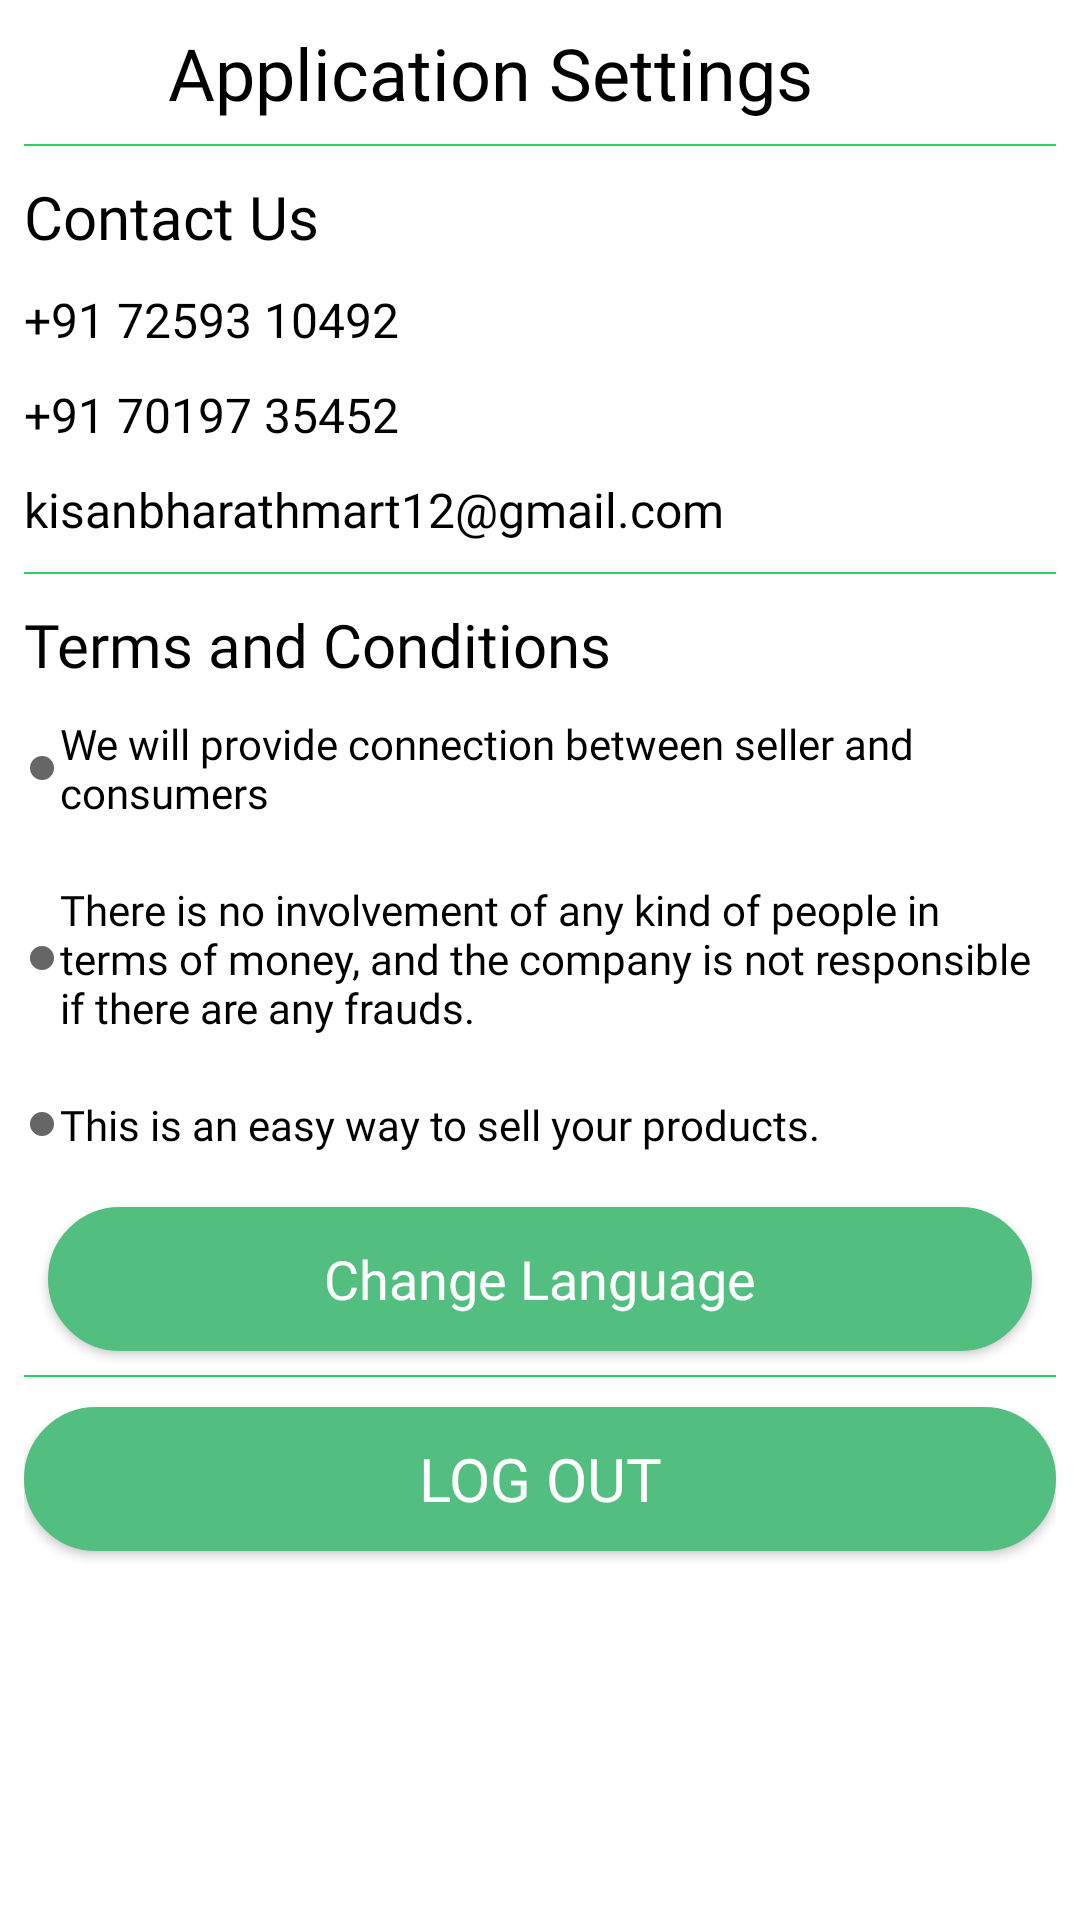

Produce the Android XML layout that renders to this screen, including the resource entries it uses.
<!-- AndroidManifest.xml: application theme Theme.BharathKisanMarket -->
<!-- res/layout/activity_contact.xml -->
<?xml version="1.0" encoding="utf-8"?>
<LinearLayout xmlns:android="http://schemas.android.com/apk/res/android"
    xmlns:app="http://schemas.android.com/apk/res-auto"
    xmlns:tools="http://schemas.android.com/tools"
    android:layout_width="match_parent"
    android:layout_height="match_parent"
    android:orientation="vertical"
    android:padding="8dp"
    tools:context=".activity.ContactActivity">


    <LinearLayout
        android:layout_width="match_parent"
        android:layout_height="wrap_content"
        android:orientation="horizontal">

        <ImageView
            android:id="@+id/back_img"
            android:layout_width="40dp"
            android:layout_height="40dp"
            android:layout_gravity="center_vertical"
            android:src="@drawable/arrow_black" />

        <TextView
            android:layout_width="wrap_content"
            android:layout_height="wrap_content"
            android:layout_marginStart="8dp"
            android:fontFamily="@font/poppins_semibold"
            android:text="@string/applicationSettings"
            android:textColor="@color/black"
            android:textSize="24sp" />

    </LinearLayout>


    <View
        android:layout_width="match_parent"
        android:layout_height="0.5dp"
        android:background="@color/colorPrimaryDark" />

    <TextView
        android:layout_width="match_parent"
        android:layout_height="wrap_content"
        android:layout_marginTop="10dp"
        android:fontFamily="@font/poppins_semibold"
        android:text="@string/contactus"
        android:textColor="@color/black"
        android:textSize="20sp" />

    <TextView
        android:id="@+id/customerCare_phone1"
        android:layout_width="match_parent"
        android:layout_height="wrap_content"
        android:layout_marginTop="10dp"
        android:drawableStart="@drawable/ic_call"
        android:drawablePadding="10dp"
        android:fontFamily="@font/poppins"
        android:text="+91 72593 10492"
        android:textColor="@color/black"
        android:textSize="16sp" />

    <TextView
        android:id="@+id/customerCare_phone2"
        android:layout_width="match_parent"
        android:layout_height="wrap_content"
        android:layout_marginTop="10dp"
        android:drawableStart="@drawable/ic_call"
        android:drawablePadding="10dp"
        android:fontFamily="@font/poppins"
        android:text="+91 70197 35452 "
        android:textColor="@color/black"
        android:textSize="16sp" />

    <TextView
        android:id="@+id/customerCare_email"
        android:layout_width="match_parent"
        android:layout_height="wrap_content"
        android:layout_marginTop="10dp"
        android:layout_marginBottom="10dp"
        android:drawableStart="@drawable/ic_email"
        android:drawablePadding="10dp"
        android:fontFamily="@font/poppins"
        android:text="kisanbharathmart12@gmail.com"
        android:textColor="@color/black"
        android:textSize="16sp" />

    <View
        android:layout_width="match_parent"
        android:layout_height="0.5dp"
        android:background="@color/colorPrimaryDark" />

    <TextView
        android:layout_width="match_parent"
        android:layout_height="wrap_content"
        android:layout_marginTop="10dp"
        android:fontFamily="@font/poppins_semibold"
        android:gravity="center_vertical"
        android:text="@string/tc"
        android:textColor="@color/black"
        android:textSize="20sp" />

    <TextView
        android:layout_width="match_parent"
        android:layout_height="wrap_content"
        android:layout_marginTop="10dp"
        android:layout_marginBottom="10dp"
        android:drawableStart="@drawable/ic_baseline_fiber_manual_record_24"
        android:fontFamily="@font/poppins"
        android:text="@string/tc1"
        android:textColor="@color/black"
        android:textSize="14sp" />

    <TextView
        android:layout_width="match_parent"
        android:layout_height="wrap_content"
        android:layout_marginTop="10dp"
        android:layout_marginBottom="10dp"
        android:drawableStart="@drawable/ic_baseline_fiber_manual_record_24"
        android:fontFamily="@font/poppins"
        android:text="@string/tc2"
        android:textColor="@color/black"
        android:textSize="14sp" />

    <TextView
        android:layout_width="match_parent"
        android:layout_height="wrap_content"
        android:layout_marginTop="10dp"
        android:layout_marginBottom="10dp"
        android:drawableStart="@drawable/ic_baseline_fiber_manual_record_24"
        android:fontFamily="@font/poppins"
        android:text="@string/tc3"
        android:textColor="@color/black"
        android:textSize="14sp" />

    <LinearLayout
        android:layout_width="match_parent"
        android:layout_height="wrap_content"
        android:gravity="center"
        android:orientation="vertical">

        <androidx.appcompat.widget.AppCompatButton
            android:id="@+id/change_language"
            android:layout_width="match_parent"
            android:layout_height="wrap_content"
            android:layout_margin="8dp"
            android:background="@drawable/button_bg"
            android:fontFamily="@font/poppins_bold"
            android:padding="10dp"
            android:text="Change Language"
            android:textAllCaps="false"
            android:textColor="@color/white"
            android:textSize="18sp" />
    </LinearLayout>

    <View
        android:layout_width="match_parent"
        android:layout_height="0.5dp"
        android:background="@color/colorPrimaryDark" />


    <androidx.appcompat.widget.AppCompatButton
        android:id="@+id/logout"
        android:layout_width="match_parent"
        android:layout_height="wrap_content"
        android:layout_marginTop="10dp"
        android:background="@drawable/button_bg"
        android:fontFamily="@font/poppins_semibold"
        android:text="@string/logout"
        android:textColor="@color/white"
        android:textSize="20sp" />

</LinearLayout>
<!-- resources referenced by this layout -->
<resources>
  <color name="black">#FF000000</color>
  <color name="colorPrimaryDark">#25d366</color>
  <color name="white">#FFFFFFFF</color>
  <!-- drawable button_bg (drawable) -->
  <?xml version="1.0" encoding="utf-8"?>
  <shape xmlns:android="http://schemas.android.com/apk/res/android"
      android:padding="16dp"
      android:shape="rectangle">
      <stroke
          android:width="1dp"
          android:color="@color/colorPrimary" />
      <corners android:radius="40dp" />
      <solid android:color="@color/colorPrimary"/>
  </shape>
  <!-- drawable ic_baseline_fiber_manual_record_24 (drawable) -->
  <vector android:height="12dp" android:tint="?attr/colorControlNormal"
      android:viewportHeight="24" android:viewportWidth="24"
      android:width="12dp" xmlns:android="http://schemas.android.com/apk/res/android">
      <path android:fillColor="@android:color/black" android:pathData="M12,12m-8,0a8,8 0,1 1,16 0a8,8 0,1 1,-16 0"/>
  </vector>
  <string name="applicationSettings">Application Settings</string>
  <string name="contactus">Contact Us</string>
  <string name="logout">Log Out</string>
  <string name="tc">Terms and Conditions</string>
  <string name="tc1">We will provide connection between seller and consumers</string>
  <string name="tc2">There is no involvement of any kind of people in terms of money, and the company is not responsible if there are any frauds.</string>
  <string name="tc3">This is an easy way to sell your products.</string>
  <style name="Theme.BharathKisanMarket" parent="Theme.MaterialComponents.DayNight.NoActionBar">
          
          <item name="colorPrimary">@color/colorPrimary</item>
          <item name="colorPrimaryVariant">@color/colorPrimaryDark</item>
          <item name="colorOnPrimary">@color/white</item>
          
          <item name="colorSecondary">@color/teal_200</item>
          <item name="colorSecondaryVariant">@color/teal_700</item>
          <item name="colorOnSecondary">@color/black</item>
          
          <item name="android:statusBarColor" tools:targetApi="l">?attr/colorPrimaryVariant</item>
          
      </style>
  <color name="colorPrimary">#52BE80</color>
  <color name="teal_200">#FF03DAC5</color>
  <color name="teal_700">#FF018786</color>
</resources>
